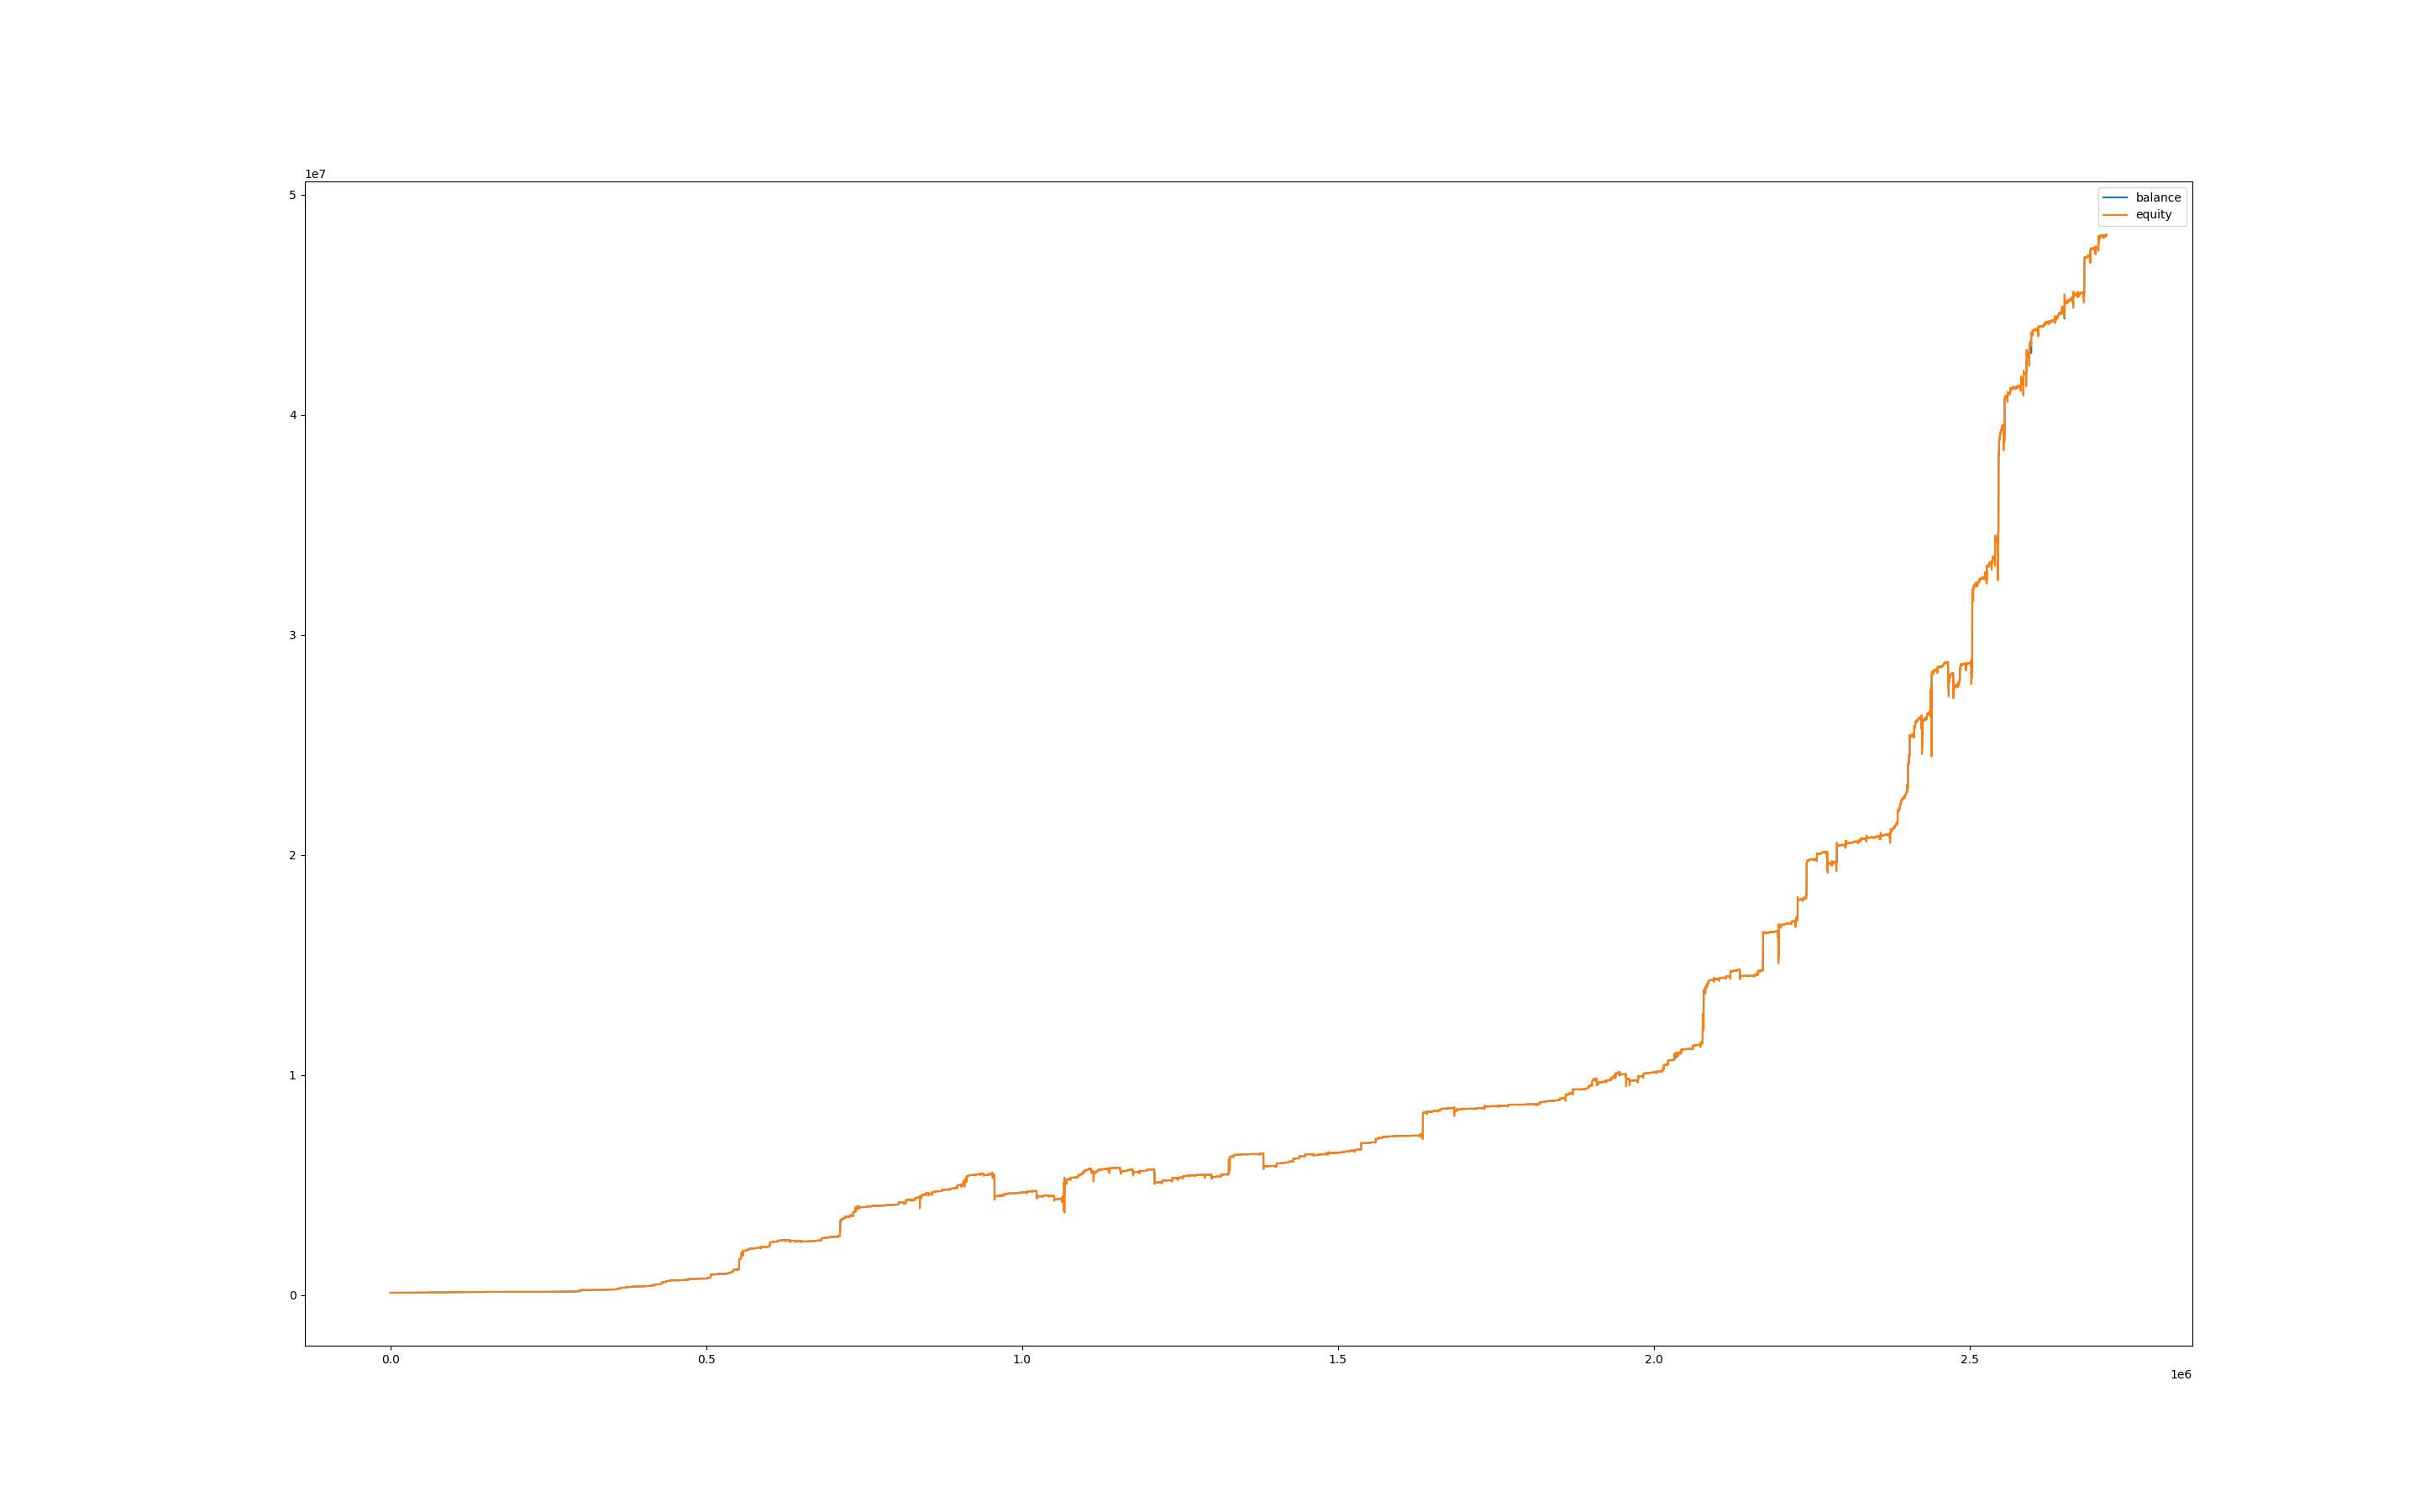

Source data for this figure (header and first rows):
, balance, equity, balance_btc, equity_btc
0, 100025, 100000, 0.0, 0.0
60, 100025, 100032, 0.0, 7.243
120, 100025, 100019, 0.0, -6.208
180, 100025, 100032, 0.0, 6.725
240, 100120, 100033, 0.0, 7.76
300, 100136, 100129, 0.0, 8.954
360, 100136, 100130, 0.0, -5.908
420, 100136, 100141, 0.0, 4.923
480, 100136, 100149, 0.0, 13.29
540, 100136, 100172, 0.0, 36.43
600, 100158, 100181, 0.0, 44.8
660, 100163, 100162, 0.0, 4.394
720, 100163, 100130, 0.0, -32.54
780, 100163, 100135, 0.0, -28.17
840, 100163, 100098, 0.0, -65.08
900, 100163, 100123, 0.0, -39.83
960, 100163, 100100, 0.0, -62.66
1020, 100163, 100093, 0.0, -69.46
1080, 100163, 100127, 0.0, -35.94
1140, 100163, 100123, 0.0, -39.83
1200, 100163, 100114, 0.0, -48.57
1260, 100163, 100127, 0.0, -35.46
1320, 100163, 100137, 0.0, -25.74
1380, 100163, 100125, 0.0, -37.88
1440, 100163, 100135, 0.0, -28.17
1500, 100163, 100125, 0.0, -37.4
1560, 100163, 100086, 0.0, -76.74
1620, 100163, 100098, 0.0, -65.08
1680, 100163, 100101, 0.0, -62.17
1740, 100163, 100102, 0.0, -60.71
1800, 100163, 100098, 0.0, -64.6
1860, 100163, 100098, 0.0, -65.08
1920, 100163, 100070, 0.0, -92.77
1980, 100163, 100069, 0.0, -94.23
2040, 100163, 100089, 0.0, -73.34
2100, 100163, 100115, 0.0, -48.08
2160, 100163, 100107, 0.0, -55.37
2220, 100163, 100121, 0.0, -41.77
2280, 100163, 100126, 0.0, -36.91
2340, 100163, 100120, 0.0, -43.23
2400, 100163, 100114, 0.0, -48.57
2460, 100163, 100151, 0.0, -12.14
2520, 100163, 100157, 0.0, -5.343
2580, 100163, 100123, 0.0, -39.83
2640, 100163, 100125, 0.0, -37.4
2700, 100163, 100138, 0.0, -25.26
2760, 100163, 100122, 0.0, -40.8
2820, 100163, 100126, 0.0, -36.91
2880, 100163, 100138, 0.0, -25.26
2940, 100163, 100163, 0.0, 0.4857
3000, 100163, 100157, 0.0, -5.828
3060, 100163, 100158, 0.0, -4.371
3120, 100163, 100162, 0.0, -0.9714
3180, 100163, 100145, 0.0, -17.97
3240, 100163, 100124, 0.0, -38.86
3300, 100163, 100120, 0.0, -43.23
3360, 100163, 100113, 0.0, -49.54
3420, 100163, 100135, 0.0, -28.17
3480, 100163, 100140, 0.0, -23.31
3540, 100163, 100121, 0.0, -42.26
... 45,227 more rows
